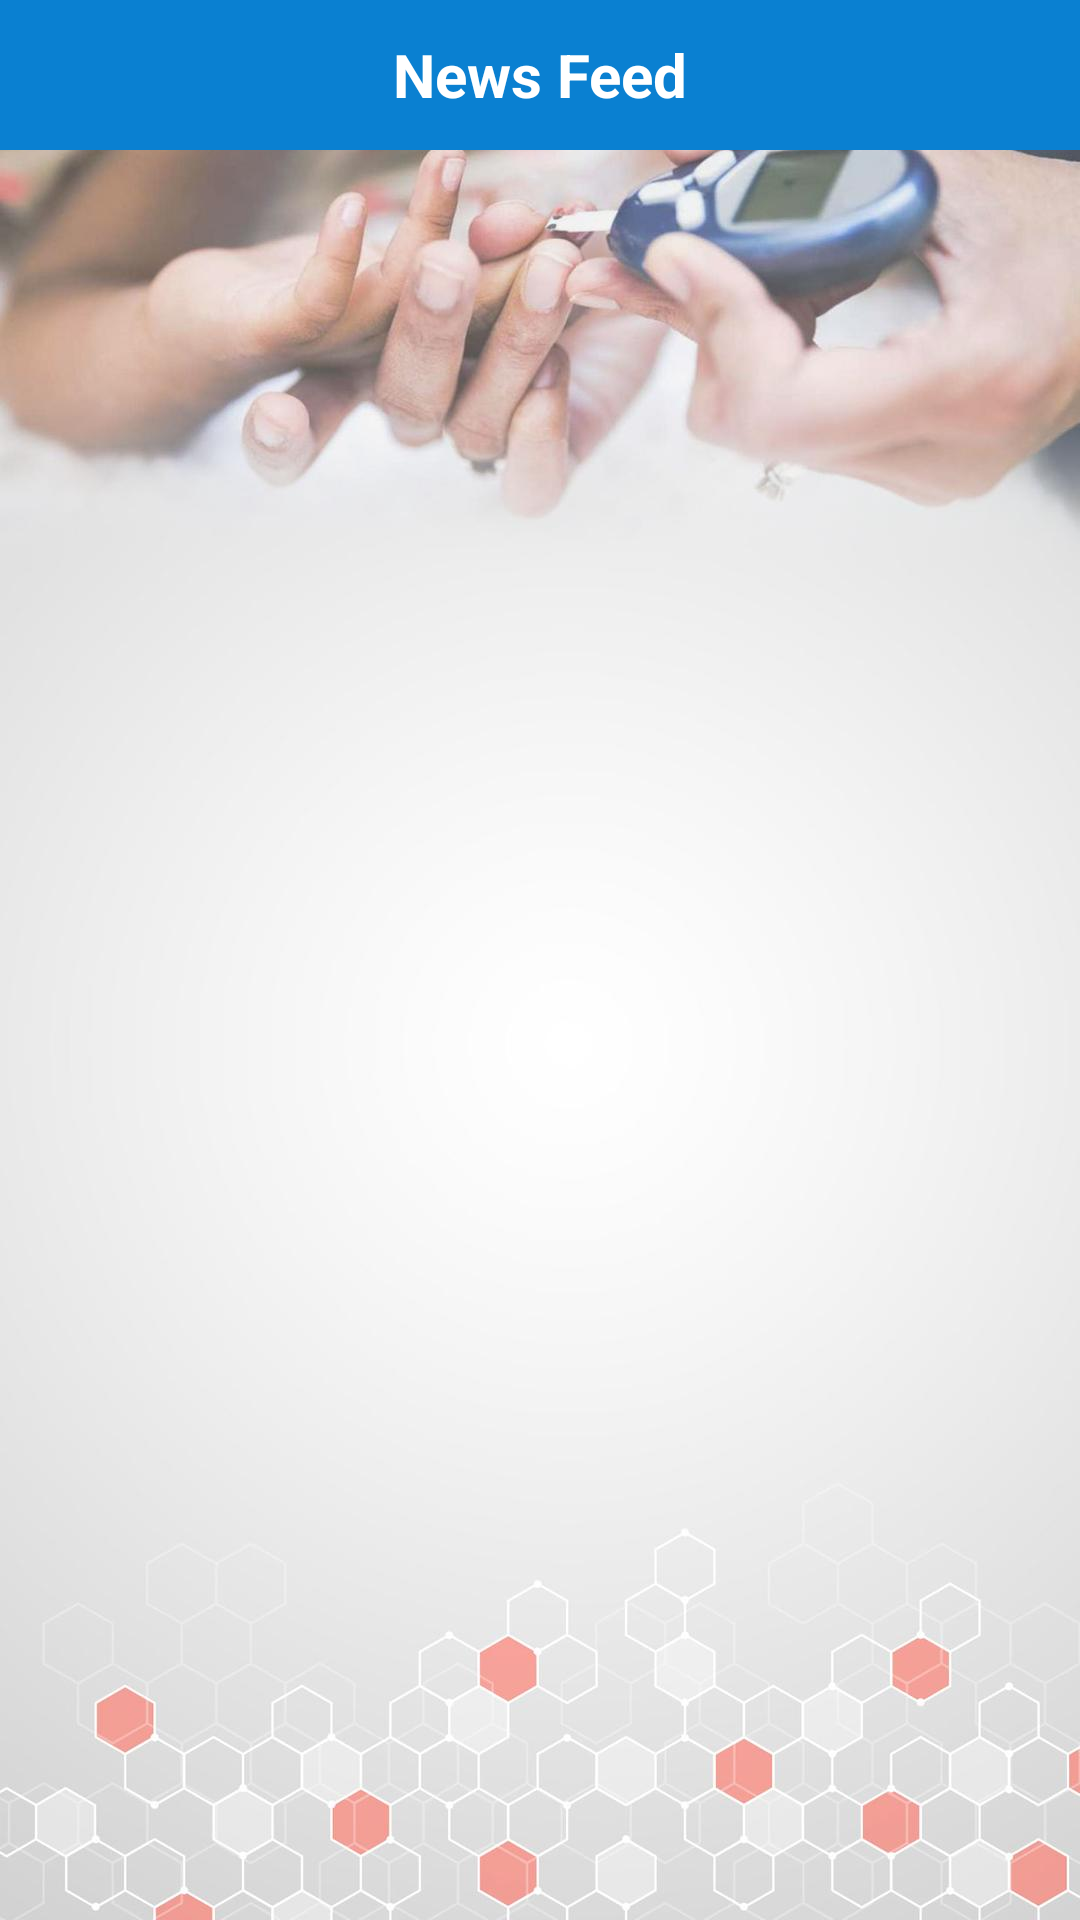

Write the Android layout XML for this screen, with the resource values it uses.
<!-- AndroidManifest.xml: application theme AppTheme -->
<!-- res/layout/activity_student_.xml -->
<?xml version="1.0" encoding="utf-8"?>
<android.support.design.widget.CoordinatorLayout xmlns:android="http://schemas.android.com/apk/res/android"
    xmlns:app="http://schemas.android.com/tools"
    xmlns:fab="http://schemas.android.com/apk/res-auto"
    android:layout_width="match_parent"

    android:layout_height="match_parent"
    >


    <RelativeLayout
        android:id="@+id/ll"
        android:layout_width="match_parent"
        android:layout_height="200dp"
        android:orientation="vertical"
        android:visibility="gone">


        <RelativeLayout
            android:layout_width="fill_parent"
            android:layout_height="wrap_content"
            android:layout_below="@+id/login_title"
            android:layout_marginLeft="20dp"
            android:layout_marginRight="20dp"
            android:layout_marginTop="50dp"
            android:elevation="2dp"
            android:orientation="vertical"
            android:padding="18dp">

            <LinearLayout
                android:layout_width="fill_parent"
                android:layout_height="wrap_content"
                android:layout_marginTop="50dp"
                android:orientation="vertical">


                <TextView
                    android:id="@+id/name"
                    android:layout_width="match_parent"
                    android:layout_height="0dp"
                    android:layout_weight="1"
                    android:gravity="center"
                    android:textSize="16dp"
                    android:textStyle="bold" />

                <TextView
                    android:id="@+id/s_id"
                    android:layout_width="match_parent"
                    android:layout_height="0dp"
                    android:layout_weight="1"
                    android:gravity="center"
                    android:textSize="14dp" />


                <TextView
                    android:id="@+id/department"
                    android:layout_width="match_parent"
                    android:layout_height="0dp"
                    android:layout_weight="1"
                    android:gravity="center"
                    android:textSize="14dp" />

            </LinearLayout>


        </RelativeLayout>


        <de.hdodenhof.circleimageview.CircleImageView xmlns:app="http://schemas.android.com/apk/res-auto"
            android:id="@+id/user_profile_photo"
            android:layout_width="110dp"
            android:layout_height="110dp"
            android:layout_centerHorizontal="true"
            android:layout_marginTop="5dp"
            android:elevation="10dp"
            app:civ_border_color="#FFFFFF"
            app:civ_border_width="3dp" />


    </RelativeLayout>


    <android.support.design.widget.FloatingActionButton
        android:id="@+id/camera"
        android:layout_width="wrap_content"
        android:layout_height="wrap_content"
        android:layout_gravity="bottom|end"
        android:layout_margin="10dp"
        android:layout_marginBottom="10dp"
        android:layout_marginRight="5dp"
        android:src="@android:drawable/ic_menu_camera"
        android:visibility="invisible" />


    
    
    
    
    
    
    
    
    
    
    


    
    
    
    
    
    
    
    
    
    


    

    
    
    
    
    
    
    
    
    

    <LinearLayout
        android:layout_width="match_parent"
        android:layout_height="match_parent"
        android:orientation="vertical">


        <TextView
            android:id="@+id/stickyView"
            android:layout_width="match_parent"
            android:layout_height="50dp"
            android:background="@color/colorPrimary"
            android:gravity="center"
            android:text="News Feed"
            android:textColor="#fff"
            android:textSize="20sp"
            android:textStyle="bold" />


        <ListView
            android:id="@+id/listView"
            android:layout_width="match_parent"
            android:layout_height="wrap_content"
            android:scrollbars="none"></ListView>


    </LinearLayout>


</android.support.design.widget.CoordinatorLayout>
<!-- resources referenced by this layout -->
<resources>
  <color name="colorPrimary">#0a80d1 </color>
  <style name="AppTheme" parent="Theme.AppCompat.Light.DarkActionBar">
          
          <item name="android:windowBackground">@drawable/bg</item>
          <item name="colorPrimary">@color/colorPrimary</item>
          <item name="colorPrimaryDark">@color/colorPrimaryDark</item>
          <item name="colorAccent">@color/colorAccent</item>
      </style>
  <!-- drawable bg (drawable) -->
  <?xml version="1.0" encoding="utf-8"?>
  <shape xmlns:android="http://schemas.android.com/apk/res/android"
      android:shape="rectangle">
      <corners android:radius="1000dp" />
      <solid android:color="#fffefb" />
      <stroke
          android:width="3dip"
          android:color="@color/colorPrimary" />
      <padding
          android:bottom="2dp"
          android:left="2dp"
          android:right="2dp"
          android:top="2dp" />
  </shape>
  <color name="colorPrimaryDark">#1a73ba</color>
  <color name="colorAccent">#333333</color>
</resources>
